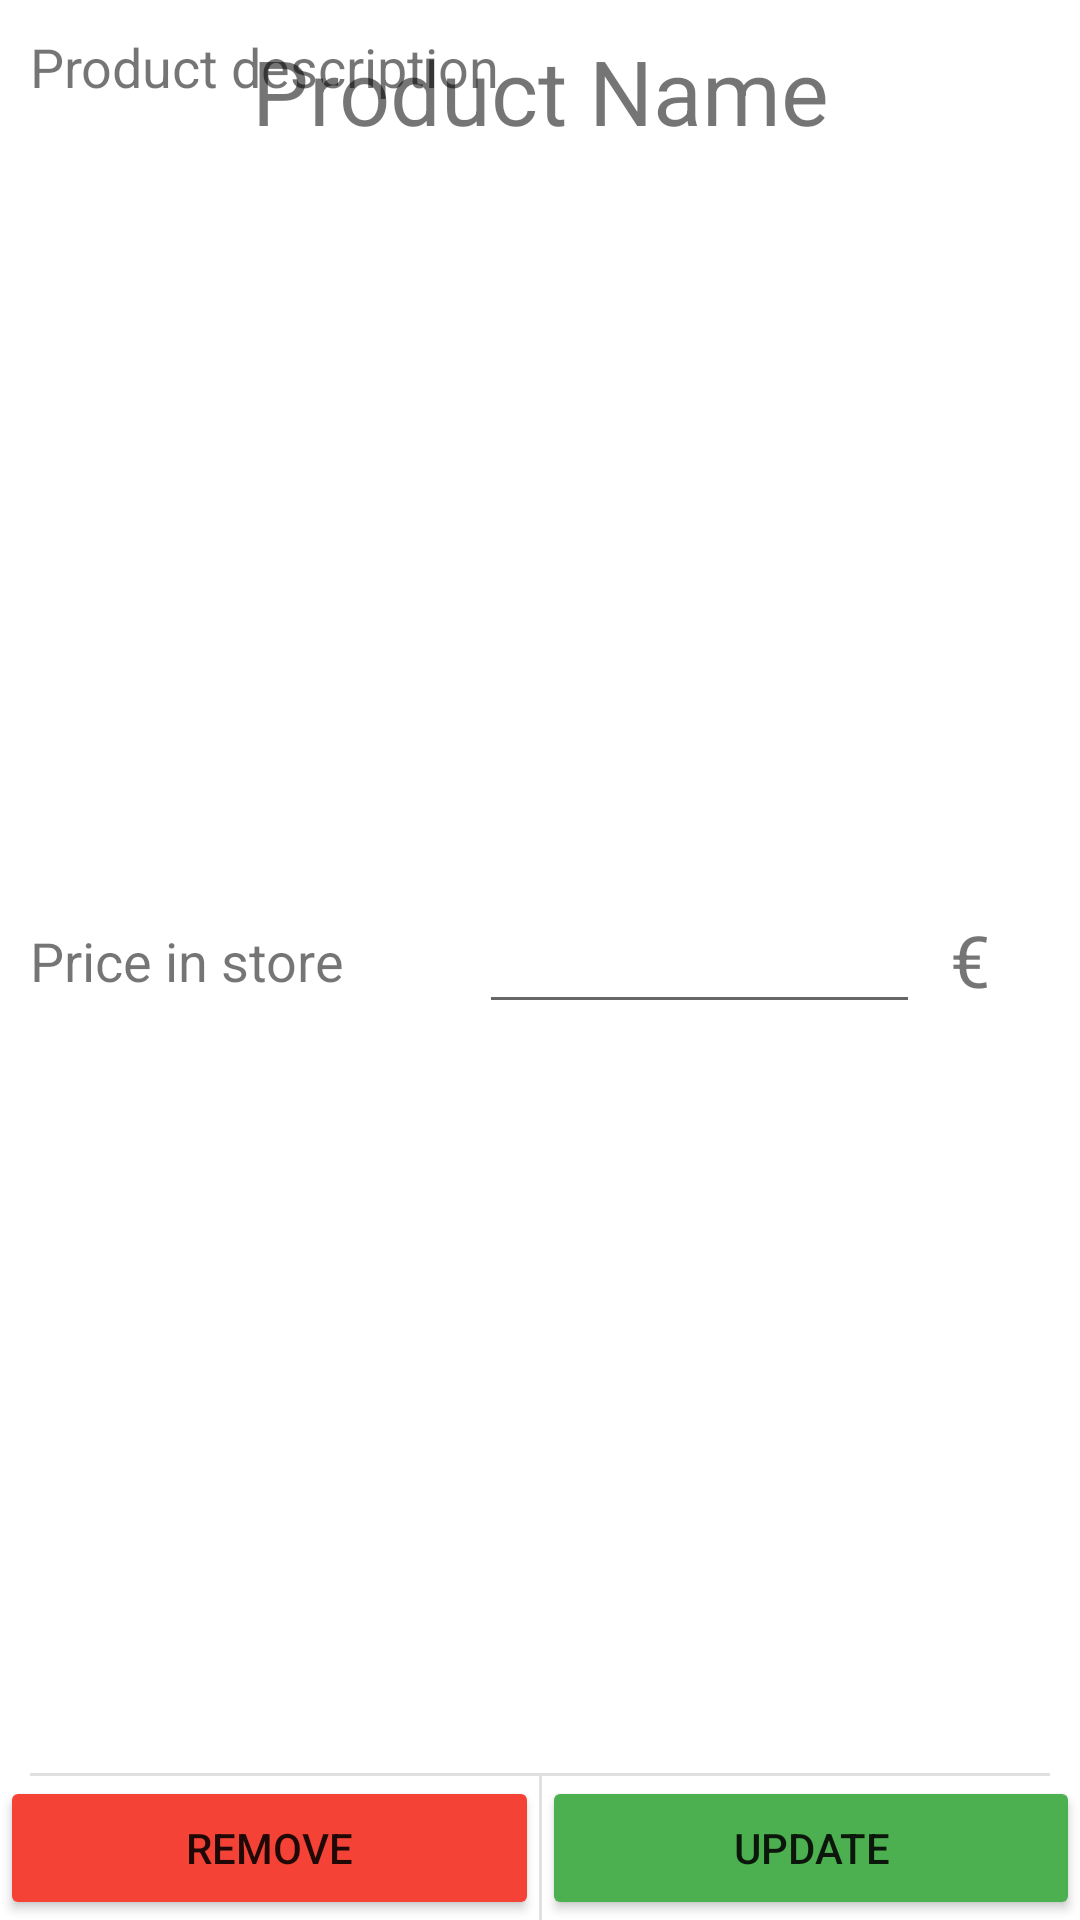

Produce the Android XML layout that renders to this screen, including the resource entries it uses.
<!-- AndroidManifest.xml: application theme Theme.ShopIST -->
<!-- res/layout/product_detail_cart.xml -->
<?xml version="1.0" encoding="utf-8"?>
<androidx.constraintlayout.widget.ConstraintLayout xmlns:android="http://schemas.android.com/apk/res/android"
    xmlns:app="http://schemas.android.com/apk/res-auto"
    android:layout_width="wrap_content"
    android:layout_height="wrap_content">

    <TextView
        android:id="@+id/productNameDetail"
        android:layout_width="wrap_content"
        android:layout_height="wrap_content"
        android:paddingVertical="10dp"
        android:text="@string/product_name"
        android:textAlignment="center"
        android:textSize="30sp"
        app:layout_constraintEnd_toEndOf="parent"
        app:layout_constraintStart_toStartOf="parent"
        app:layout_constraintTop_toTopOf="parent" />

    <ImageView
        android:id="@+id/productImageView"
        android:layout_width="150dp"
        android:layout_height="150dp"
        android:contentDescription="@string/todo"
        android:paddingVertical="10dp"
        app:layout_constraintEnd_toEndOf="parent"
        app:layout_constraintStart_toStartOf="parent"
        app:layout_constraintTop_toBottomOf="@+id/productNameDetail"
        app:srcCompat="@drawable/box" />

    <androidx.constraintlayout.widget.ConstraintLayout
        android:layout_width="0dp"
        android:layout_height="match_parent"
        android:paddingHorizontal="10dp"
        android:paddingVertical="10dp"
        app:layout_constraintBottom_toTopOf="@+id/divider3"
        app:layout_constraintEnd_toEndOf="parent"
        app:layout_constraintStart_toStartOf="parent"
        app:layout_constraintTop_toBottomOf="@+id/productImageView">

        <TextView
            android:id="@+id/productDescriptionText"
            android:layout_width="wrap_content"
            android:layout_height="wrap_content"
            android:text="@string/product_description"
            android:textSize="18sp"
            app:layout_constraintStart_toStartOf="parent"
            app:layout_constraintTop_toTopOf="parent" />

        <TextView
            android:id="@+id/productDescriptionDetail"
            android:layout_width="wrap_content"
            android:layout_height="wrap_content"
            app:layout_constraintStart_toStartOf="parent"
            app:layout_constraintTop_toBottomOf="@+id/productDescriptionText" />

        <TextView
            android:id="@+id/productQuantityText"
            android:layout_width="wrap_content"
            android:layout_height="wrap_content"
            android:labelFor="@id/productQuantityField"
            android:paddingVertical="10dp"
            android:text="@string/quantity"
            android:textSize="18sp"
            app:layout_constraintBottom_toBottomOf="@+id/linearLayout"
            app:layout_constraintStart_toStartOf="parent"
            app:layout_constraintTop_toTopOf="@+id/linearLayout" />

        <TextView
            android:id="@+id/productPriceText"
            android:layout_width="wrap_content"
            android:layout_height="wrap_content"
            android:labelFor="@id/productPriceField"
            android:paddingVertical="10dp"
            android:text="@string/price_store"
            android:textSize="18sp"
            app:layout_constraintBottom_toBottomOf="@+id/linearLayout2"
            app:layout_constraintStart_toStartOf="parent"
            app:layout_constraintTop_toTopOf="@+id/linearLayout2" />

        <LinearLayout
            android:id="@+id/linearLayout2"
            android:layout_width="wrap_content"
            android:layout_height="match_parent"
            android:orientation="horizontal"
            android:paddingHorizontal="10dp"
            android:paddingVertical="10dp"
            android:textAlignment="center"
            app:layout_constraintEnd_toEndOf="parent"
            app:layout_constraintTop_toBottomOf="@+id/productDescriptionDetail">

            <EditText
                android:id="@+id/productPriceField"
                android:layout_width="wrap_content"
                android:layout_height="wrap_content"
                android:ems="7"
                android:inputType="numberDecimal"
                android:digits="0123456789.,"
                android:textAlignment="viewEnd"
                android:importantForAutofill="no" />

            <TextView
                android:id="@+id/textView10"
                android:layout_width="0dp"
                android:layout_height="match_parent"
                android:layout_weight="1"
                android:gravity="center_vertical"
                android:paddingHorizontal="10dp"
                android:text="@string/euro"
                android:textSize="24sp" />
        </LinearLayout>

        <LinearLayout
            android:id="@+id/linearLayout"
            android:layout_width="0dp"
            android:layout_height="wrap_content"
            android:layout_marginTop="16dp"
            android:orientation="horizontal"
            android:paddingHorizontal="10dp"
            android:paddingVertical="10dp"
            app:layout_constraintBottom_toBottomOf="parent"
            app:layout_constraintEnd_toEndOf="parent"
            app:layout_constraintTop_toBottomOf="@+id/linearLayout2">

            <Button
                android:id="@+id/qtyMinus"
                android:layout_width="36dp"
                android:layout_height="wrap_content"
                android:layout_weight="1"
                android:paddingHorizontal="0dp"
                android:paddingVertical="0dp"
                android:text="@string/minus"
                android:textSize="24sp" />

            <EditText
                android:id="@+id/productQuantityField"
                android:layout_width="wrap_content"
                android:layout_height="wrap_content"
                android:ems="2"
                android:inputType="numberSigned"
                android:textAlignment="viewEnd"
                android:importantForAutofill="no" />

            <Button
                android:id="@+id/qtyPlus"
                android:layout_width="36dp"
                android:layout_height="wrap_content"
                android:layout_weight="1"
                android:paddingHorizontal="0dp"
                android:paddingVertical="0dp"
                android:text="@string/plus"
                android:textSize="24sp" />
        </LinearLayout>
    </androidx.constraintlayout.widget.ConstraintLayout>

    <Button
        android:id="@+id/productDetailSave"
        android:layout_width="0dp"
        android:layout_height="0dp"
        android:backgroundTint="#4CAF50"
        android:insetTop="0dp"
        android:insetBottom="0dp"
        android:text="@string/update"
        app:iconGravity="textTop"
        app:iconPadding="0dp"
        app:layout_constraintBottom_toBottomOf="parent"
        app:layout_constraintStart_toEndOf="@+id/divider4"
        app:layout_constraintEnd_toEndOf="parent"
        app:layout_constraintTop_toBottomOf="@+id/divider3" />

    <Button
        android:id="@+id/removeProductButton"
        android:layout_width="0dp"
        android:layout_height="0dp"
        android:backgroundTint="#F44336"
        android:insetTop="0dp"
        android:insetBottom="0dp"
        android:text="@string/remove"
        app:iconGravity="textTop"
        app:iconPadding="0dp"
        app:layout_constraintBottom_toBottomOf="parent"
        app:layout_constraintStart_toStartOf="parent"
        app:layout_constraintEnd_toStartOf="@+id/divider4"
        app:layout_constraintTop_toBottomOf="@+id/divider3" />

    <View
        android:id="@+id/divider3"
        android:layout_width="match_parent"
        android:layout_height="1dp"
        android:layout_marginHorizontal="10dp"
        android:layout_marginVertical="48dp"
        android:background="?android:attr/listDivider"
        app:layout_constraintBottom_toBottomOf="parent"
        app:layout_constraintEnd_toEndOf="parent"
        app:layout_constraintStart_toStartOf="parent" />

    <View
        android:id="@+id/divider4"
        android:layout_width="1dp"
        android:layout_height="0dp"
        android:background="?android:attr/listDivider"
        app:layout_constraintBottom_toBottomOf="parent"
        app:layout_constraintEnd_toEndOf="@id/productDetailSave"
        app:layout_constraintStart_toEndOf="@+id/removeProductButton"
        app:layout_constraintTop_toBottomOf="@+id/divider3"
        app:layout_constraintVertical_bias="0.0" />

</androidx.constraintlayout.widget.ConstraintLayout>
<!-- resources referenced by this layout -->
<resources>
  <string name="euro">€</string>
  <string name="minus">-</string>
  <string name="plus">+</string>
  <string name="price_store">Price in store</string>
  <string name="product_description">Product description</string>
  <string name="product_name">Product Name</string>
  <string name="quantity">Quantity</string>
  <string name="remove">Remove</string>
  <string name="todo">TODO</string>
  <string name="update">Update</string>
  <style name="Theme.ShopIST" parent="Theme.MaterialComponents.DayNight.NoActionBar">
          
          <item name="colorPrimary">@color/purple_500</item>
          <item name="colorPrimaryVariant">@color/purple_700</item>
          <item name="colorOnPrimary">@color/white</item>
          
          <item name="colorSecondary">@color/teal_200</item>
          <item name="colorSecondaryVariant">@color/teal_700</item>
          <item name="colorOnSecondary">@color/black</item>
          
          <item name="android:statusBarColor" tools:targetApi="l">?attr/colorPrimaryVariant</item>
          
      </style>
  <!-- not gathered from this repository: default colours our renderer supplied (Android Studio template values) -->
  <color name="purple_500">#FF6200EE</color>
  <color name="purple_700">#FF3700B3</color>
  <color name="teal_200">#FF03DAC5</color>
  <color name="teal_700">#FF018786</color>
  <color name="black">#FF000000</color>
  <color name="white">#FFFFFFFF</color>
</resources>
